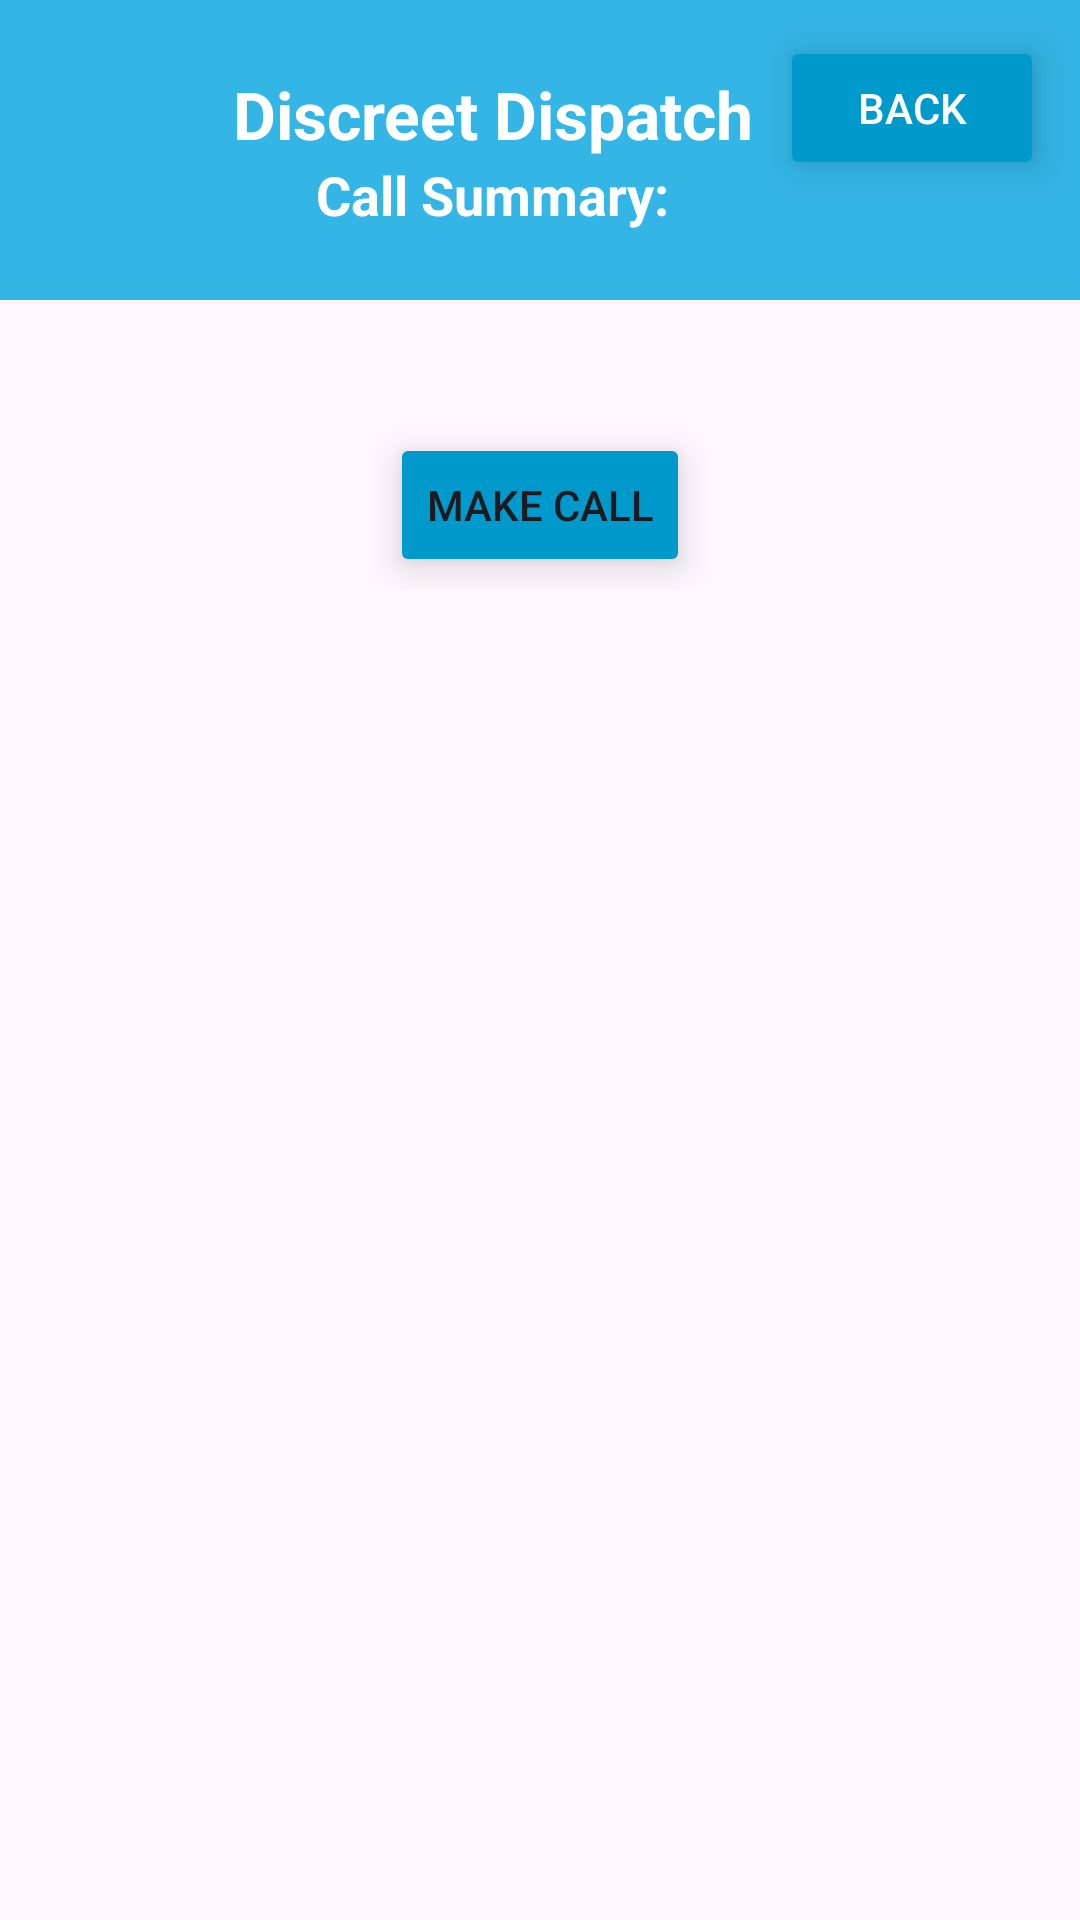

Write the Android layout XML for this screen, with the resource values it uses.
<!-- AndroidManifest.xml: application theme Theme.DiscreetDispatch -->
<!-- res/layout/activity_call_page.xml -->
<?xml version="1.0" encoding="utf-8"?>
<androidx.constraintlayout.widget.ConstraintLayout xmlns:android="http://schemas.android.com/apk/res/android"
    xmlns:app="http://schemas.android.com/apk/res-auto"
    xmlns:tools="http://schemas.android.com/tools"
    android:id="@+id/main"
    android:layout_width="match_parent"
    android:layout_height="match_parent"
    tools:context=".CallPage">

    
    <View
        android:id="@+id/header_bar"
        android:layout_width="0dp"
        android:layout_height="100dp"
        android:background="@android:color/holo_blue_light"
        android:clickable="false"
        android:focusable="false"
        app:layout_constraintTop_toTopOf="parent"
        app:layout_constraintStart_toStartOf="parent"
        app:layout_constraintEnd_toEndOf="parent" />

    
    <Button
        android:id="@+id/btn_back"
        android:layout_width="wrap_content"
        android:layout_height="wrap_content"
        android:text="Back"
        android:textColor="@android:color/white"
        android:backgroundTint="@android:color/holo_blue_dark"
        android:layout_marginEnd="12dp"
        android:layout_marginTop="12dp"
        app:layout_constraintTop_toTopOf="@id/header_bar"
        app:layout_constraintEnd_toEndOf="parent"
        android:elevation="6dp"
        android:translationZ="6dp"/>

    
    <LinearLayout
        android:id="@+id/title_container"
        android:layout_width="wrap_content"
        android:layout_height="wrap_content"
        android:orientation="vertical"
        android:gravity="center_horizontal"
        app:layout_constraintTop_toTopOf="@id/header_bar"
        app:layout_constraintBottom_toBottomOf="@id/header_bar"
        app:layout_constraintStart_toStartOf="parent"
        app:layout_constraintEnd_toStartOf="@id/btn_back"
        app:layout_constraintHorizontal_bias="0.9">

        <TextView
            android:id="@+id/label_title"
            android:layout_width="wrap_content"
            android:layout_height="wrap_content"
            android:text="Discreet Dispatch"
            android:textColor="@android:color/white"
            android:textSize="22sp"
            android:textStyle="bold" />

        <TextView
            android:id="@+id/label_call_title"
            android:layout_width="wrap_content"
            android:layout_height="wrap_content"
            android:text="Call Summary:"
            android:textColor="@android:color/white"
            android:textSize="18sp"
            android:textStyle="bold" />
    </LinearLayout>

    <ScrollView
        android:id="@+id/scroll_view"
        android:layout_width="0dp"
        android:layout_height="0dp"
        app:layout_constraintTop_toBottomOf="@id/header_bar"
        app:layout_constraintBottom_toBottomOf="parent"
        app:layout_constraintStart_toStartOf="parent"
        app:layout_constraintEnd_toEndOf="parent">

        
        <LinearLayout
            android:layout_width="match_parent"
            android:layout_height="wrap_content"
            android:orientation="vertical"
            android:padding="16dp">

            
            <TextView
                android:id="@+id/actual_summary"
                android:layout_width="wrap_content"
                android:layout_height="wrap_content"
                android:layout_gravity="center"
                android:text=""
                android:textSize="18sp"
                android:textStyle="bold"/>

            
            <Button
                android:layout_width="wrap_content"
                android:layout_height="wrap_content"
                android:id="@+id/btn_call"
                android:layout_margin="4dp"
                android:layout_gravity="center"
                android:text="Make Call"
                android:backgroundTint="@android:color/holo_blue_dark"
                android:elevation="6dp"
                android:translationZ="6dp"/>

        </LinearLayout>
    </ScrollView>
</androidx.constraintlayout.widget.ConstraintLayout>
<!-- resources referenced by this layout -->
<resources>
  <style name="Theme.DiscreetDispatch" parent="Base.Theme.DiscreetDispatch" />
  <style name="Base.Theme.DiscreetDispatch" parent="Theme.Material3.DayNight.NoActionBar">
          
          
      </style>
</resources>
